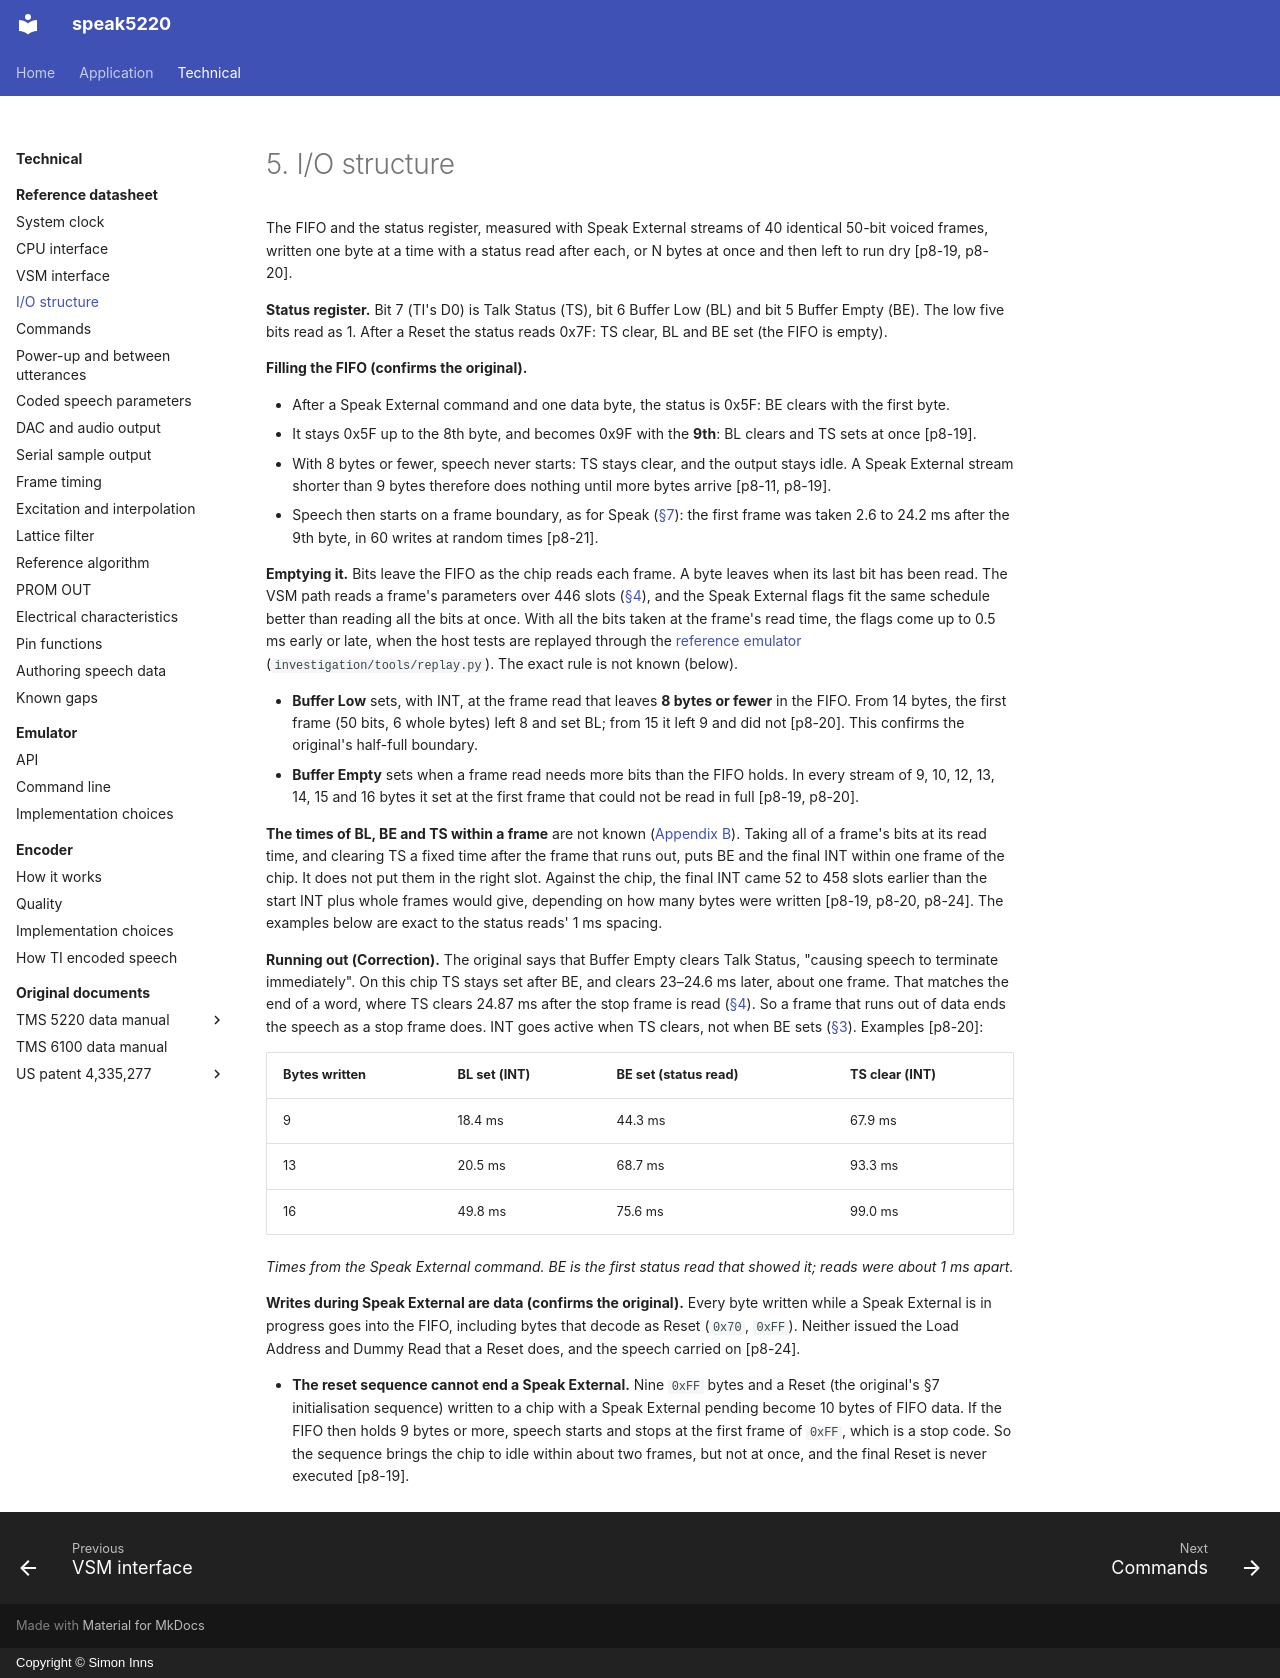

repository: simoninns/speak5220 · page: technical/datasheet/io-structure/index.html · generator: mkdocs · copyright: Copyright © Simon Inns

# 5. I/O structure

The FIFO and the status register, measured with Speak External streams of 40 identical 50-bit voiced frames, written one byte at a time with a status read after each, or N bytes at once and then left to run dry [p8-19, p8-20].

**Status register.** Bit 7 (TI's D0) is Talk Status (TS), bit 6 Buffer Low (BL) and bit 5 Buffer Empty (BE). The low five bits read as 1. After a Reset the status reads 0x7F: TS clear, BL and BE set (the FIFO is empty).

**Filling the FIFO (confirms the original).**

- After a Speak External command and one data byte, the status is 0x5F: BE clears with the first byte.
- It stays 0x5F up to the 8th byte, and becomes 0x9F with the **9th**: BL clears and TS sets at once [p8-19].
- With 8 bytes or fewer, speech never starts: TS stays clear, and the output stays idle. A Speak External stream shorter than 9 bytes therefore does nothing until more bytes arrive [p8-11, p8-19].
- Speech then starts on a frame boundary, as for Speak ([§7](power-up.md#7-power-up-clear-and-the-state-between-utterances)): the first frame was taken 2.6 to 24.2 ms after the 9th byte, in 60 writes at random times [p8-21].

**Emptying it.** Bits leave the FIFO as the chip reads each frame. A byte leaves when its last bit has been read. The VSM path reads a frame's parameters over 446 slots ([§4](vsm-interface.md#4-voice-synthesis-memory-vsm-interface)), and the Speak External flags fit the same schedule better than reading all the bits at once. With all the bits taken at the frame's read time, the flags come up to 0.5 ms early or late, when the host tests are replayed through the [reference emulator](../emulator/index.md) (`investigation/tools/replay.py`). The exact rule is not known (below).

- **Buffer Low** sets, with INT, at the frame read that leaves **8 bytes or fewer** in the FIFO. From 14 bytes, the first frame (50 bits, 6 whole bytes) left 8 and set BL; from 15 it left 9 and did not [p8-20]. This confirms the original's half-full boundary.
- **Buffer Empty** sets when a frame read needs more bits than the FIFO holds. In every stream of 9, 10, 12, 13, 14, 15 and 16 bytes it set at the first frame that could not be read in full [p8-19, p8-20].

**The times of BL, BE and TS within a frame** are not known ([Appendix B](gaps.md#speak-external-flags-within-a-frame)). Taking all of a frame's bits at its read time, and clearing TS a fixed time after the frame that runs out, puts BE and the final INT within one frame of the chip. It does not put them in the right slot. Against the chip, the final INT came 52 to 458 slots earlier than the start INT plus whole frames would give, depending on how many bytes were written [p8-19, p8-20, p8-24]. The examples below are exact to the status reads' 1 ms spacing.

**Running out (Correction).** The original says that Buffer Empty clears Talk Status, "causing speech to terminate immediately". On this chip TS stays set after BE, and clears 23–24.6 ms later, about one frame. That matches the end of a word, where TS clears 24.87 ms after the stop frame is read ([§4](vsm-interface.md#4-voice-synthesis-memory-vsm-interface)). So a frame that runs out of data ends the speech as a stop frame does. INT goes active when TS clears, not when BE sets ([§3](cpu-interface.md#3-cpu-interface)). Examples [p8-20]:

| Bytes written | BL set (INT) | BE set (status read) | TS clear (INT) |
|---|---|---|---|
| 9 | 18.4 ms | 44.3 ms | 67.9 ms |
| 13 | 20.5 ms | 68.7 ms | 93.3 ms |
| 16 | 49.8 ms | 75.6 ms | 99.0 ms |

*Times from the Speak External command. BE is the first status read that showed it; reads were about 1 ms apart.*

**Writes during Speak External are data (confirms the original).** Every byte written while a Speak External is in progress goes into the FIFO, including bytes that decode as Reset (`0x70`, `0xFF`). Neither issued the Load Address and Dummy Read that a Reset does, and the speech carried on [p8-24].

- **The reset sequence cannot end a Speak External.** Nine `0xFF` bytes and a Reset (the original's §7 initialisation sequence) written to a chip with a Speak External pending become 10 bytes of FIFO data. If the FIFO then holds 9 bytes or more, speech starts and stops at the first frame of `0xFF`, which is a stop code. So the sequence brings the chip to idle within about two frames, but not at once, and the final Reset is never executed [p8-19].
